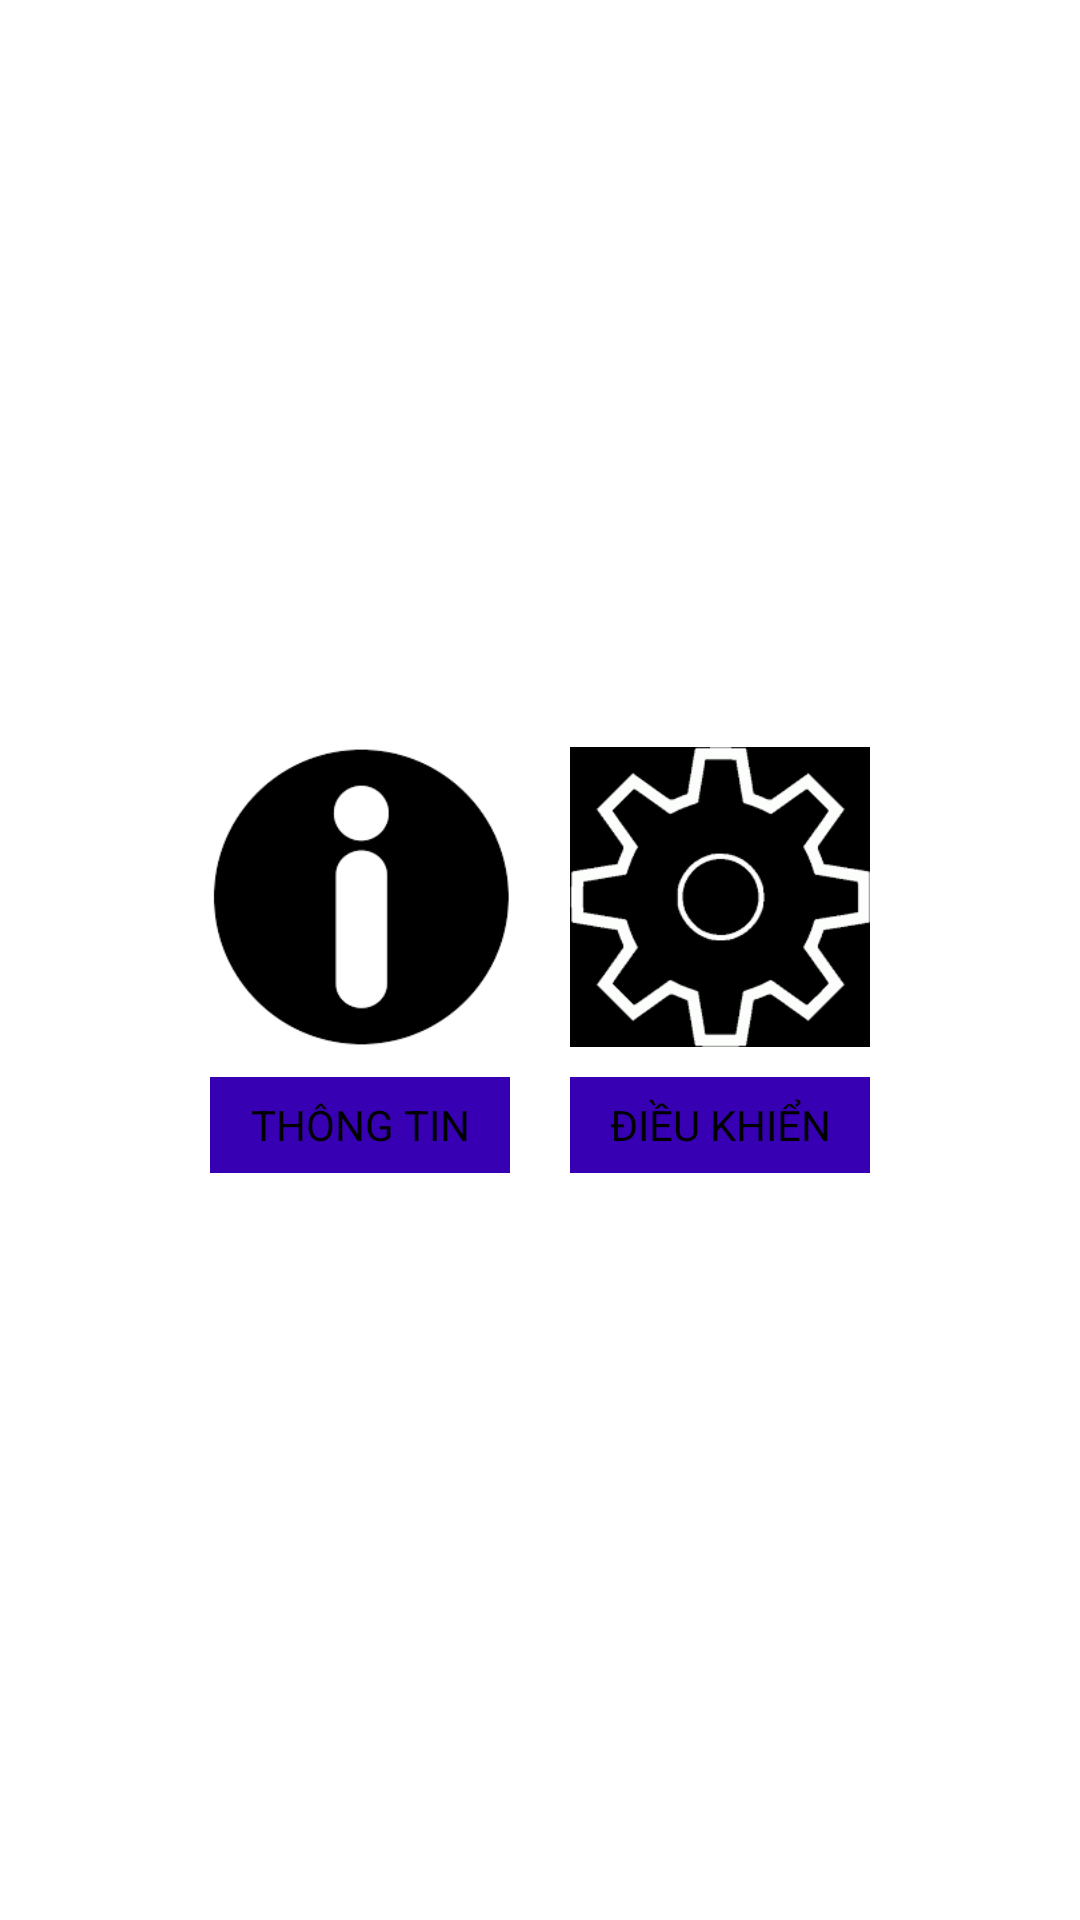

Produce the Android XML layout that renders to this screen, including the resource entries it uses.
<!-- AndroidManifest.xml: application theme Theme.Moniot -->
<!-- res/layout/activity_main.xml -->
<?xml version="1.0" encoding="utf-8"?>
<LinearLayout xmlns:android="http://schemas.android.com/apk/res/android"
    xmlns:app="http://schemas.android.com/apk/res-auto"
    xmlns:tools="http://schemas.android.com/tools"
    android:layout_width="match_parent"
    android:layout_height="match_parent"
    android:orientation="vertical"
    tools:context=".MainActivity">
    <LinearLayout
        android:layout_width="match_parent"
        android:layout_height="match_parent"
        android:orientation="vertical"
        android:gravity="center">

    <LinearLayout
        android:layout_width="wrap_content"
        android:layout_height="wrap_content"
        android:orientation="horizontal">
        <LinearLayout
            android:layout_width="wrap_content"
            android:layout_height="wrap_content"
            android:orientation="vertical">
            <ImageView
                android:id="@+id/iconifomationnhe"
                android:layout_width="100dp"
                android:layout_height="100dp"
                app:srcCompat="@drawable/img" />
            <TextView
                android:id="@+id/textView"
                android:layout_width="100dp"
                android:layout_height="32dp"
                android:background="@color/purple_700"
                android:textColor="@color/black"
                android:text="THÔNG TIN"
                android:gravity="center"
                android:layout_marginTop="10dp"/>

        </LinearLayout>
        <LinearLayout
            android:layout_width="wrap_content"
            android:layout_height="wrap_content"
            android:orientation="vertical"
            android:layout_marginLeft="20dp">
            <ImageView
                android:id="@+id/iconsettingnhe"
                android:layout_width="100dp"
                android:layout_height="100dp"
                app:srcCompat="@drawable/img_1" />
            <TextView
                android:id="@+id/textView2"
                android:layout_width="100dp"
                android:layout_height="32dp"
                android:background="@color/purple_700"
                android:text="ĐIỀU KHIỂN"
                android:textColor="@color/black"
                android:gravity="center"
                android:layout_marginTop="10dp"/>

        </LinearLayout>

    </LinearLayout>
    </LinearLayout>
</LinearLayout>
<!-- resources referenced by this layout -->
<resources>
  <!-- drawable img: png bitmap (drawable-v24, 3847 bytes) -->
  <!-- drawable img_1: png bitmap (drawable-v24, 6524 bytes) -->
  <style name="Theme.Moniot" parent="Theme.MaterialComponents.DayNight.DarkActionBar">
          
          <item name="colorPrimary">@color/purple_500</item>
          <item name="colorPrimaryVariant">@color/purple_700</item>
          <item name="colorOnPrimary">@color/white</item>
          
          <item name="colorSecondary">@color/teal_200</item>
          <item name="colorSecondaryVariant">@color/teal_700</item>
          <item name="colorOnSecondary">@color/black</item>
          
          <item name="android:statusBarColor" tools:targetApi="l">?attr/colorPrimaryVariant</item>
          
      </style>
  <!-- not gathered from this repository: default colours our renderer supplied (Android Studio template values) -->
  <color name="purple_500">#FF6200EE</color>
  <color name="purple_700">#FF3700B3</color>
  <color name="teal_200">#FF03DAC5</color>
  <color name="teal_700">#FF018786</color>
  <color name="black">#FF000000</color>
  <color name="white">#FFFFFFFF</color>
</resources>
